The GitHub repository arata-toya/pai-final-patrol contains a labelled image folder "data" with 3 categories: crack, normal, stain. Examples follow, each with its label.

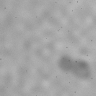
Label: stain

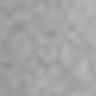
Label: normal

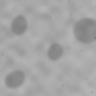
Label: stain

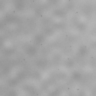
Label: normal

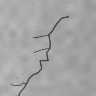
Label: crack

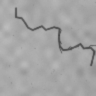
Label: crack
